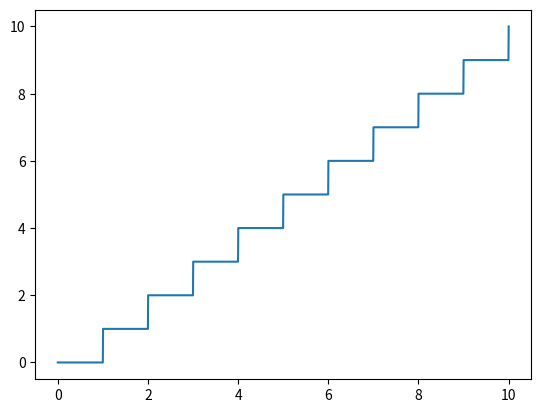

The matplotlib source for this figure:
import matplotlib.pyplot as plt
import numpy as np

x = np.linspace(start=0, stop=10, num=1912)
plt.plot(x, np.floor(x))
plt.show()





